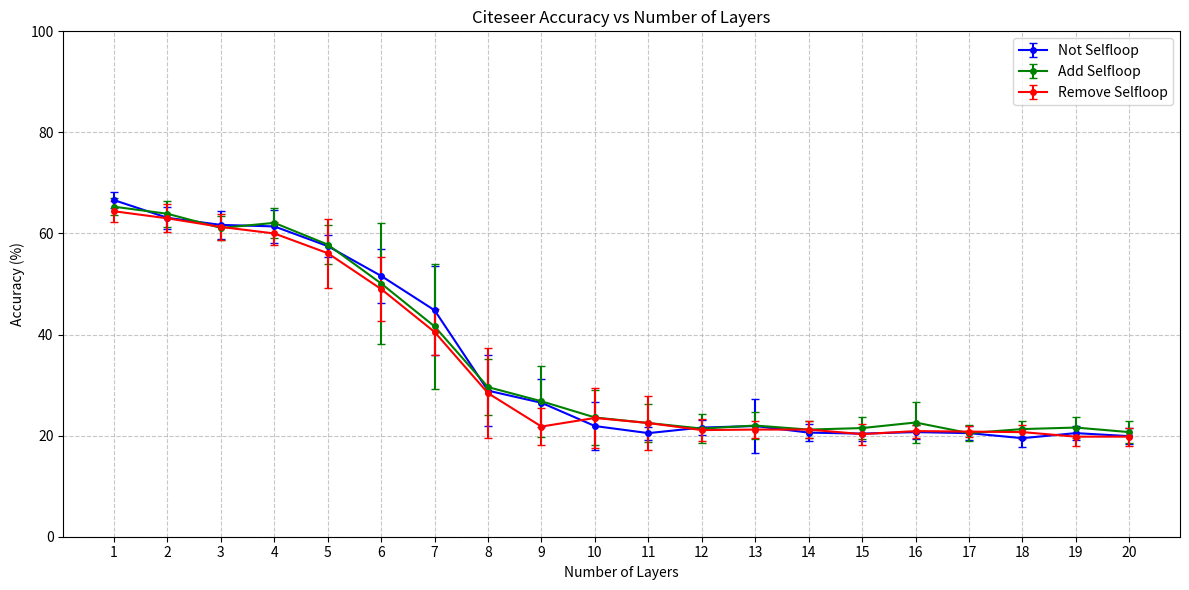

Here is the Python script that generated this plot:
import matplotlib.pyplot as plt

dataset = 'cite'

if dataset is 'cite':
    data_name = 'Citeseer'
    notself1_layers = list(range(1, 21))
    notself1_acc = [66.6, 63.1, 61.7, 61.4, 57.5, 51.6, 44.8, 28.9, 26.5, 21.9,
                    20.5, 21.6, 21.9, 20.6, 20.4, 20.7, 20.5, 19.5, 20.5, 19.9]
    notself1_std = [1.6, 2.2, 2.7, 3.2, 2.2, 5.4, 8.8, 7.0, 4.7, 4.8,
                    1.3, 1.4, 5.3, 1.7, 1.4, 1.4, 1.4, 1.8, 1.4, 1.6]

    addself_layers = list(range(1, 21))
    addself_acc = [65.3, 63.9, 61.1, 62.1, 57.8, 50.1, 41.6, 29.6, 26.8, 23.6,
                   22.5, 21.4, 22.0, 21.2, 21.5, 22.6, 20.5, 21.3, 21.6, 20.7]
    addself_std = [1.7, 2.6, 2.4, 2.9, 3.9, 11.9, 12.3, 5.6, 7.0, 5.4,
                   3.7, 2.9, 2.6, 1.6, 2.2, 4.0, 1.6, 1.5, 2.1, 2.2]

    rmself_layers = list(range(1, 21))
    rmself_acc = [64.4, 63.0, 61.3, 60.0, 56.1, 49.0, 40.5, 28.4, 21.8, 23.5,
                  22.5, 21.1, 21.2, 21.2, 20.3, 20.9, 20.8, 20.7, 19.8, 19.8]
    rmself_std = [2.1, 2.8, 2.6, 2.3, 6.8, 6.4, 4.6, 8.9, 3.6, 5.9,
                  5.3, 2.2, 1.6, 1.6, 2.1, 1.3, 1.1, 1.4, 1.8, 1.8]
elif dataset is 'cora':
    data_name = 'CoraML'

    notself1_layers = list(range(1, 21))
    notself1_acc = [72.1, 80.8, 80.8, 81.1, 78.9, 77.0, 76.0, 69.1, 67.2, 54.9,
                    45.6, 37.3, 35.7, 34.0, 32.3, 34.1, 33.6, 34.1, 34.7, 34.2]
    notself1_std = [3.6, 1.6, 1.4, 1.1, 2.1, 2.2, 3.5, 5.6, 3.9, 13.7,
                    15.9, 10.8, 3.9, 4.1, 4.6, 3.8, 3.8, 2.9, 4.5, 5.3]


    addself_layers = list(range(1, 21))
    addself_acc = [79.0, 82.1, 82.0, 80.8, 81.1, 77.4, 75.5, 70.3, 53.6, 48.7,
                   32.6, 33.5, 31.7, 33.4, 31.7, 33.6, 33.7, 33.4, 33.8, 32.3]
    addself_std = [1.5, 1.6, 1.1, 1.1, 1.5, 3.0, 3.3, 4.3, 18.2,
                   17.1, 2.1, 2.5, 2.3, 3.7, 2.5, 3.1, 3.2, 4.2, 3.4, 3.8]
elif dataset is 'wikics':
    data_name = 'WikiCS'

    notself1_layers = list(range(1, 21))
    notself1_acc = [66.4, 70.6, 70.4, 70.6, 70.6, 70.6, 70.6, 69.7, 69.7, 69.0,
                    67.0, 65.7, 62.0, 59.5, 58.5, 55.8, 47.5, 35.2, 29.7, 24.5]
    notself1_std = [0.8, 1.1, 1.2, 0.9, 1.2, 1.1, 1.4, 1.4, 1.5, 1.5,
                    1.9, 1.4, 5.7, 6.0, 8.8, 9.7, 12.0, 14.0, 9.8, 5.7]

    addself_layers = list(range(1, 21))
    addself_acc = [75.8, 76.6, 77.6, 77.5, 77.6, 76.5, 75.0, 73.5, 71.6, 69.7,
                   69.3, 66.6, 62.5, 61.0, 53.4, 55.9, 54.8, 52.0, 41.6, 32.7]
    addself_std = [0.4, 1.0, 0.6, 0.7, 0.8, 1.4, 1.7, 1.7, 1.9, 2.9,
                   2.1, 5.3, 6.5, 7.3, 7.1, 9.0, 11.3, 13.8, 17.2, 12.7]


elif dataset is 'pubmed':
    data_name = 'Pubmed'

    notself1_layers = list(range(1, 21))
    # notself1_acc = [61.5, 50.8, 46.1, 39.8, 42.7, 38.4, 38.6, 39.6, 42.7, 40.6,
    #                 40.8, 42.5, 36.3, 31.9, 33.5, 33.5, 35.0, 33.3, 28.6, 20.7]   # hid 10
    # notself1_std = [0.7, 5.3, 4.5, 8.6, 4.8, 3.2, 5.5, 3.4, 5.6, 5.2, 9.3,
    #                 4.9, 4.9, 5.3, 5.5, 5.1, 4.7, 4.9, 7.2, 0.0]


    addself_layers = list(range(1, 21))
    # addself_acc = [68.3, 59.8, 46.8, 42.2, 40.4, 42.1, 46.0, 43.0, 43.3, 41.2,
    #                47.3, 43.6, 34.9, 30.2, 34.2, 34.3, 34.0, 31.2, 27.1, 20.7]   # hid10
    # addself_std = [1.8, 4.2, 6.6, 7.9, 7.6, 8.0, 8.8, 8.4, 9.1, 9.1,
    #                7.8, 6.5, 11.4, 9.2, 11.2, 8.3, 7.5, 8.3, 7.9, 0.0]


elif dataset is 'tel':
    data_name = 'Telgram'

    notself1_layers = list(range(1, 21))
    notself1_acc = [50.8, 90.4, 92.4, 90.4, 89.8, 89.6, 87.0, 87.8, 86.6, 85.6,
                    86.6, 87.2, 85.6, 79.2, 84.8, 86.0, 81.2, 89.0, 85.8, 78.4]
    notself1_std = [8.8, 4.4, 3.6, 4.6, 5.5, 6.5, 8.1, 7.6, 5.8, 8.0,
                    3.9, 8.0, 7.2, 7.3, 9.4, 5.1, 6.1, 4.9, 6.6, 9.1]

elif dataset is 'chameleon':
    data_name = 'Chameleon'

    notself1_layers = list(range(1, 21))
    notself1_acc = [77.7, 78.1, 76.8, 75.8, 75.2, 74.2, 72.7, 71.8, 71.8, 70.2,
                    69.9, 69.5, 70.3, 69.5, 69.4, 69.8, 70.1, 69.8, 69.5, 69.4]
                    # 69.2, 69.9, 69.3]
    notself1_std = [1.0, 1.5, 1.3, 2.3, 2.4, 2.2, 2.5, 2.0, 2.2, 3.2,
                    2.1, 3.2, 2.2, 2.9, 3.5, 2.8, 2.8, 2.4, 2.6, 1.8]
                    # 3.7, 2.2, 3.3]

# Create the plot
plt.figure(figsize=(12, 6))

# Plot Group 1 with error bars
plt.errorbar(notself1_layers, notself1_acc, yerr=notself1_std, fmt='o-',
             label='Not Selfloop', capsize=3, color='blue', markersize=4)

# Plot Group 2 with error bars
plt.errorbar(addself_layers, addself_acc, yerr=addself_std, fmt='o-',
             label='Add Selfloop', capsize=3, color='green', markersize=4)

# Plot Group 3 with error bars
plt.errorbar(rmself_layers, rmself_acc, yerr=rmself_std, fmt='o-',
             label='Remove Selfloop', capsize=3, color='red', markersize=4)

# Customize the plot
plt.xlabel('Number of Layers')
plt.ylabel('Accuracy (%)')
plt.title(data_name+' Accuracy vs Number of Layers')
plt.grid(True, linestyle='--', alpha=0.7)
plt.legend()

# Set y-axis limits to show full range of data
plt.ylim(0, 100)

# Add x-axis ticks for each layer
plt.xticks(notself1_layers)

# Show the plot
plt.tight_layout()
plt.savefig(data_name+"_accuracy_vs_layer.pdf", dpi=300)

plt.show()